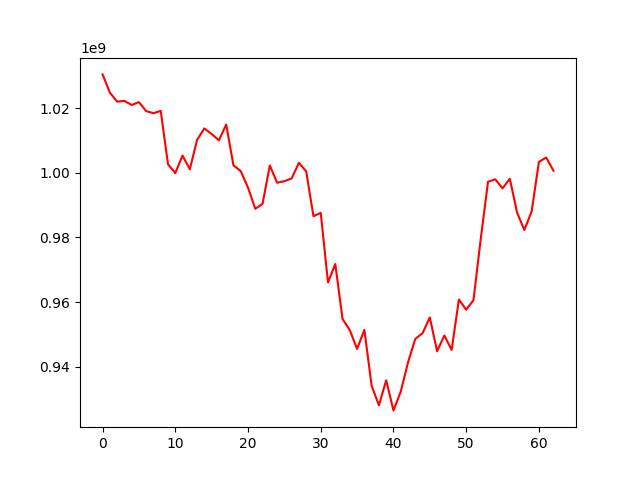

The table this chart was drawn from, first rows:
, 0
0, 1030457531
1, 1024873748
2, 1022028951
3, 1022263110
4, 1020994046
5, 1021887367
6, 1019101155
7, 1018461590
8, 1019170100
9, 1002639842
10, 999917005
11, 1005334956
12, 1001099607
13, 1010193764
14, 1013741624
15, 1012015538
16, 1010047131
17, 1014964960
18, 1002320692
19, 1000538942
20, 995436554
21, 988879436
22, 990399667
23, 1002285742
24, 996934220
25, 997418383
26, 998267006
27, 1003098040
28, 1000473828
29, 986586354
30, 987605622
31, 966088292
32, 971787792
33, 954783231
34, 951308211
35, 945510330
36, 951426716
37, 934125133
38, 928068650
39, 935823216
40, 926496740
41, 932292326
42, 941340884
43, 948609638
44, 950395417
45, 955264922
46, 944789672
47, 949675376
48, 945207976
49, 960801203
50, 957658534
51, 960564863
52, 979514857
53, 997225468
54, 997997804
55, 995188117
56, 998174741
57, 987677345
58, 982311553
59, 988052103
... 3 more rows
